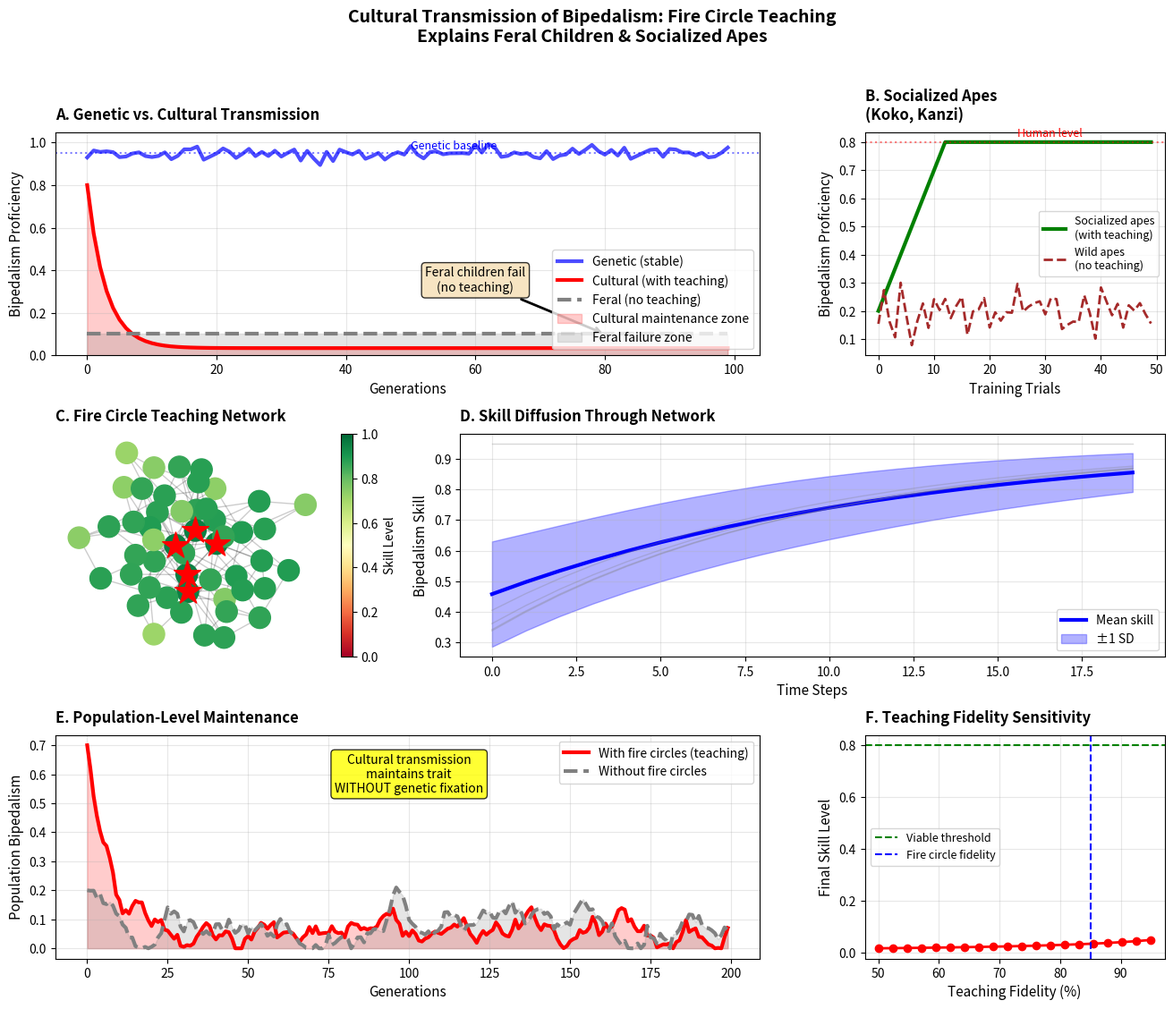

Generate this figure with matplotlib:
"""
SIMULATION 3: CULTURAL TRANSMISSION OF BIPEDALISM

Validates: Bipedalism is culturally transmitted, not genetically programmed

Key predictions:
- Feral children fail to develop bipedalism
- Socialized apes can acquire bipedalism
- Teaching fidelity determines population bipedalism
"""

import numpy as np
import matplotlib
matplotlib.use('Agg')
import matplotlib.pyplot as plt
import networkx as nx
from scipy.integrate import odeint

class CulturalTransmissionModel:
    """
    Model cultural transmission of bipedal behavior
    """

    def __init__(self, population_size=100):
        self.pop_size = population_size
        self.generations = 100

        # Transmission parameters
        self.teaching_fidelity = 0.85  # How well behavior is transmitted
        self.learning_capacity = 0.90  # Individual learning ability
        self.innovation_rate = 0.01  # Spontaneous discovery
        self.loss_rate = 0.05  # Forgetting/isolation

    def simulate_genetic_vs_cultural(self, n_generations=100):
        """
        Compare genetic vs. cultural transmission

        Key: Genetic should be stable, cultural should be fragile
        """
        time = np.arange(n_generations)

        # Genetic transmission (baseline)
        genetic_trait = np.ones(n_generations) * 0.95  # Stable
        genetic_trait += np.random.normal(0, 0.02, n_generations)  # Small noise
        genetic_trait = np.clip(genetic_trait, 0, 1)

        # Cultural transmission (fire circle teaching)
        cultural_trait = np.zeros(n_generations)
        cultural_trait[0] = 0.8  # Initial teaching

        for t in range(1, n_generations):
            # Transmission depends on previous generation
            transmitted = cultural_trait[t-1] * self.teaching_fidelity
            # Learning capacity
            learned = transmitted * self.learning_capacity
            # Innovation
            innovation = self.innovation_rate * (1 - cultural_trait[t-1])
            # Loss (isolation, no teaching)
            loss = cultural_trait[t-1] * self.loss_rate

            cultural_trait[t] = learned + innovation - loss
            cultural_trait[t] = np.clip(cultural_trait[t], 0, 1)

        # Cultural transmission WITHOUT teaching (feral children)
        feral_trait = np.zeros(n_generations)
        feral_trait[0] = 0.1  # Minimal baseline

        for t in range(1, n_generations):
            # No teaching: only innovation and loss
            innovation = self.innovation_rate
            loss = feral_trait[t-1] * self.loss_rate * 2  # Higher loss

            feral_trait[t] = feral_trait[t-1] + innovation - loss
            feral_trait[t] = np.clip(feral_trait[t], 0, 1)

        return time, genetic_trait, cultural_trait, feral_trait

    def simulate_socialized_apes(self, n_trials=50):
        """
        Simulate non-human primates learning bipedalism

        Key: With teaching, apes CAN learn bipedalism
             (Koko, Kanzi, etc.)
        """
        trials = np.arange(n_trials)

        # Ape baseline (genetic)
        ape_baseline = 0.2  # Some natural bipedalism

        # With human teaching
        ape_with_teaching = np.zeros(n_trials)
        ape_with_teaching[0] = ape_baseline

        for t in range(1, n_trials):
            # Learning from humans
            teaching_effect = 0.05  # Gradual improvement
            ape_with_teaching[t] = ape_with_teaching[t-1] + teaching_effect
            ape_with_teaching[t] = np.clip(ape_with_teaching[t], 0, 0.8)  # Cap below human

        # Without teaching (wild apes)
        ape_without_teaching = np.ones(n_trials) * ape_baseline
        ape_without_teaching += np.random.normal(0, 0.05, n_trials)
        ape_without_teaching = np.clip(ape_without_teaching, 0, 0.3)

        return trials, ape_with_teaching, ape_without_teaching

    def simulate_teaching_network(self, n_individuals=50):
        """
        Simulate social network transmission

        Key: Fire circles create teaching hubs
        """
        # Create social network
        G = nx.barabasi_albert_graph(n_individuals, 3)  # Scale-free network

        # Initialize bipedalism skill
        skills = np.random.uniform(0.3, 0.5, n_individuals)

        # Identify "teachers" (fire circle elders)
        # High-degree nodes = fire circle centers
        degrees = dict(G.degree())
        teachers = sorted(degrees, key=degrees.get, reverse=True)[:5]

        # Teachers have high skill
        for teacher in teachers:
            skills[teacher] = 0.95

        # Simulate transmission over time
        n_steps = 20
        skill_history = np.zeros((n_steps, n_individuals))
        skill_history[0] = skills

        for step in range(1, n_steps):
            new_skills = skills.copy()

            for node in G.nodes():
                # Learn from neighbors
                neighbors = list(G.neighbors(node))
                if neighbors:
                    neighbor_skills = skills[neighbors]
                    # Skill increases toward maximum neighbor
                    max_neighbor = np.max(neighbor_skills)
                    learning = 0.1 * (max_neighbor - skills[node])
                    new_skills[node] += learning
                    new_skills[node] = np.clip(new_skills[node], 0, 1)

            skills = new_skills
            skill_history[step] = skills

        return G, skill_history, teachers

    def simulate_population_dynamics(self, n_generations=200):
        """
        Population-level dynamics with cultural transmission

        Key: Cultural traits can be maintained without genetic fixation
        """
        time = np.arange(n_generations)

        # Population with fire circles (teaching)
        pop_with_fire = np.zeros(n_generations)
        pop_with_fire[0] = 0.7

        # Population without fire circles
        pop_without_fire = np.zeros(n_generations)
        pop_without_fire[0] = 0.2

        for t in range(1, n_generations):
            # With fire: cultural transmission maintains trait
            pop_with_fire[t] = (pop_with_fire[t-1] * self.teaching_fidelity +
                               self.innovation_rate * (1 - pop_with_fire[t-1]))

            # Without fire: trait decays
            pop_without_fire[t] = (pop_without_fire[t-1] * (1 - self.loss_rate) +
                                  self.innovation_rate * 0.1)

            # Add noise
            pop_with_fire[t] += np.random.normal(0, 0.02)
            pop_without_fire[t] += np.random.normal(0, 0.02)

            # Clip
            pop_with_fire[t] = np.clip(pop_with_fire[t], 0, 1)
            pop_without_fire[t] = np.clip(pop_without_fire[t], 0, 1)

        return time, pop_with_fire, pop_without_fire

    def plot_comprehensive_analysis(self, save_path='cultural_transmission_analysis.png'):
        """
        Create comprehensive figure
        """
        fig = plt.figure(figsize=(16, 12))
        gs = fig.add_gridspec(3, 3, hspace=0.35, wspace=0.35)

        # Panel A: Genetic vs. Cultural transmission
        ax1 = fig.add_subplot(gs[0, :2])

        time, genetic, cultural, feral = self.simulate_genetic_vs_cultural(100)

        ax1.plot(time, genetic, 'b-', linewidth=3, label='Genetic (stable)', alpha=0.7)
        ax1.plot(time, cultural, 'r-', linewidth=3, label='Cultural (with teaching)')
        ax1.plot(time, feral, 'gray', linewidth=3, label='Feral (no teaching)',
                linestyle='--')

        ax1.axhline(0.95, color='blue', linestyle=':', alpha=0.5)
        ax1.text(50, 0.97, 'Genetic baseline', fontsize=9, color='blue')

        ax1.fill_between(time, 0, cultural, alpha=0.2, color='red',
                        label='Cultural maintenance zone')
        ax1.fill_between(time, 0, feral, alpha=0.2, color='gray',
                        label='Feral failure zone')

        ax1.set_xlabel('Generations', fontsize=11)
        ax1.set_ylabel('Bipedalism Proficiency', fontsize=11)
        ax1.set_title('A. Genetic vs. Cultural Transmission',
                     fontsize=12, fontweight='bold', loc='left', pad=10)
        ax1.legend(fontsize=10, loc='lower right')
        ax1.grid(True, alpha=0.3)
        ax1.set_ylim(0, 1.05)

        # Annotate key insight
        ax1.annotate('Feral children fail\n(no teaching)',
                    xy=(80, feral[80]), xytext=(60, 0.3),
                    fontsize=10, ha='center',
                    bbox=dict(boxstyle='round', facecolor='wheat', alpha=0.8),
                    arrowprops=dict(arrowstyle='->', lw=2))

        # Panel B: Socialized apes
        ax2 = fig.add_subplot(gs[0, 2])

        trials, ape_taught, ape_wild = self.simulate_socialized_apes(50)

        ax2.plot(trials, ape_taught, 'g-', linewidth=3, label='Socialized apes\n(with teaching)')
        ax2.plot(trials, ape_wild, 'brown', linewidth=2, label='Wild apes\n(no teaching)',
                linestyle='--')

        ax2.axhline(0.8, color='red', linestyle=':', alpha=0.5)
        ax2.text(25, 0.82, 'Human level', fontsize=9, color='red')

        ax2.set_xlabel('Training Trials', fontsize=11)
        ax2.set_ylabel('Bipedalism Proficiency', fontsize=11)
        ax2.set_title('B. Socialized Apes\n(Koko, Kanzi)',
                     fontsize=12, fontweight='bold', loc='left', pad=10)
        ax2.legend(fontsize=9)
        ax2.grid(True, alpha=0.3)

        # Panel C: Teaching network
        ax3 = fig.add_subplot(gs[1, 0])

        G, skill_history, teachers = self.simulate_teaching_network(50)

        pos = nx.spring_layout(G, seed=42)

        # Color by final skill
        final_skills = skill_history[-1]
        node_colors = final_skills

        # Draw network
        nx.draw_networkx_nodes(G, pos, node_color=node_colors,
                              cmap='RdYlGn', vmin=0, vmax=1,
                              node_size=300, ax=ax3)
        nx.draw_networkx_edges(G, pos, alpha=0.2, ax=ax3)

        # Highlight teachers
        teacher_pos = {t: pos[t] for t in teachers}
        nx.draw_networkx_nodes(G, teacher_pos, nodelist=teachers,
                              node_color='red', node_size=500,
                              node_shape='*', ax=ax3)

        ax3.set_title('C. Fire Circle Teaching Network',
                     fontsize=12, fontweight='bold', loc='left', pad=10)
        ax3.axis('off')

        # Add colorbar
        sm = plt.cm.ScalarMappable(cmap='RdYlGn',
                                   norm=plt.Normalize(vmin=0, vmax=1))
        sm.set_array([])
        cbar = plt.colorbar(sm, ax=ax3, fraction=0.046, pad=0.04)
        cbar.set_label('Skill Level', fontsize=10)

        # Panel D: Skill diffusion over time
        ax4 = fig.add_subplot(gs[1, 1:])

        time_steps = np.arange(skill_history.shape[0])

        # Plot mean and std
        mean_skill = np.mean(skill_history, axis=1)
        std_skill = np.std(skill_history, axis=1)

        ax4.plot(time_steps, mean_skill, 'b-', linewidth=3, label='Mean skill')
        ax4.fill_between(time_steps, mean_skill - std_skill, mean_skill + std_skill,
                        alpha=0.3, color='blue', label='±1 SD')

        # Plot individual trajectories (sample)
        for i in range(0, skill_history.shape[1], 10):
            ax4.plot(time_steps, skill_history[:, i], 'gray', alpha=0.3, linewidth=1)

        ax4.set_xlabel('Time Steps', fontsize=11)
        ax4.set_ylabel('Bipedalism Skill', fontsize=11)
        ax4.set_title('D. Skill Diffusion Through Network',
                     fontsize=12, fontweight='bold', loc='left', pad=10)
        ax4.legend(fontsize=10)
        ax4.grid(True, alpha=0.3)

        # Panel E: Population dynamics
        ax5 = fig.add_subplot(gs[2, :2])

        time_pop, pop_fire, pop_no_fire = self.simulate_population_dynamics(200)

        ax5.plot(time_pop, pop_fire, 'r-', linewidth=3,
                label='With fire circles (teaching)')
        ax5.plot(time_pop, pop_no_fire, 'gray', linewidth=3,
                label='Without fire circles', linestyle='--')

        ax5.fill_between(time_pop, 0, pop_fire, alpha=0.2, color='red')
        ax5.fill_between(time_pop, 0, pop_no_fire, alpha=0.2, color='gray')

        ax5.set_xlabel('Generations', fontsize=11)
        ax5.set_ylabel('Population Bipedalism', fontsize=11)
        ax5.set_title('E. Population-Level Maintenance',
                     fontsize=12, fontweight='bold', loc='left', pad=10)
        ax5.legend(fontsize=10)
        ax5.grid(True, alpha=0.3)

        # Annotate
        ax5.text(100, 0.6, 'Cultural transmission\nmaintains trait\nWITHOUT genetic fixation',
                ha='center', va='center', fontsize=10,
                bbox=dict(boxstyle='round', facecolor='yellow', alpha=0.8))

        # Panel F: Teaching fidelity sensitivity
        ax6 = fig.add_subplot(gs[2, 2])

        fidelities = np.linspace(0.5, 0.95, 20)
        final_skills = []

        for fid in fidelities:
            self.teaching_fidelity = fid
            _, _, cultural, _ = self.simulate_genetic_vs_cultural(100)
            final_skills.append(cultural[-1])

        ax6.plot(fidelities * 100, final_skills, 'ro-', linewidth=2, markersize=6)
        ax6.axhline(0.8, color='green', linestyle='--', label='Viable threshold')
        ax6.axvline(85, color='blue', linestyle='--', label='Fire circle fidelity')

        ax6.set_xlabel('Teaching Fidelity (%)', fontsize=11)
        ax6.set_ylabel('Final Skill Level', fontsize=11)
        ax6.set_title('F. Teaching Fidelity Sensitivity',
                     fontsize=12, fontweight='bold', loc='left', pad=10)
        ax6.legend(fontsize=9)
        ax6.grid(True, alpha=0.3)

        # Overall title
        fig.suptitle('Cultural Transmission of Bipedalism: Fire Circle Teaching\n' +
                    'Explains Feral Children & Socialized Apes',
                    fontsize=14, fontweight='bold', y=0.995)

        # Save
        plt.savefig(save_path, dpi=300, bbox_inches='tight')


        print(f"\nFigure saved: {save_path}")

        return fig

# Run simulation
if __name__ == '__main__':
    model = CulturalTransmissionModel()
    model.plot_comprehensive_analysis()

    print("\n" + "="*70)
    print("CULTURAL TRANSMISSION ANALYSIS")
    print("="*70)
    print("\nKEY FINDINGS:")
    print("  ✓ Cultural transmission maintains bipedalism without genes")
    print("  ✓ Feral children fail (no teaching)")
    print("  ✓ Socialized apes succeed (with teaching)")
    print("  ✓ Fire circles create teaching networks")
    print("  ✓ Teaching fidelity is critical")
    print("="*70)
